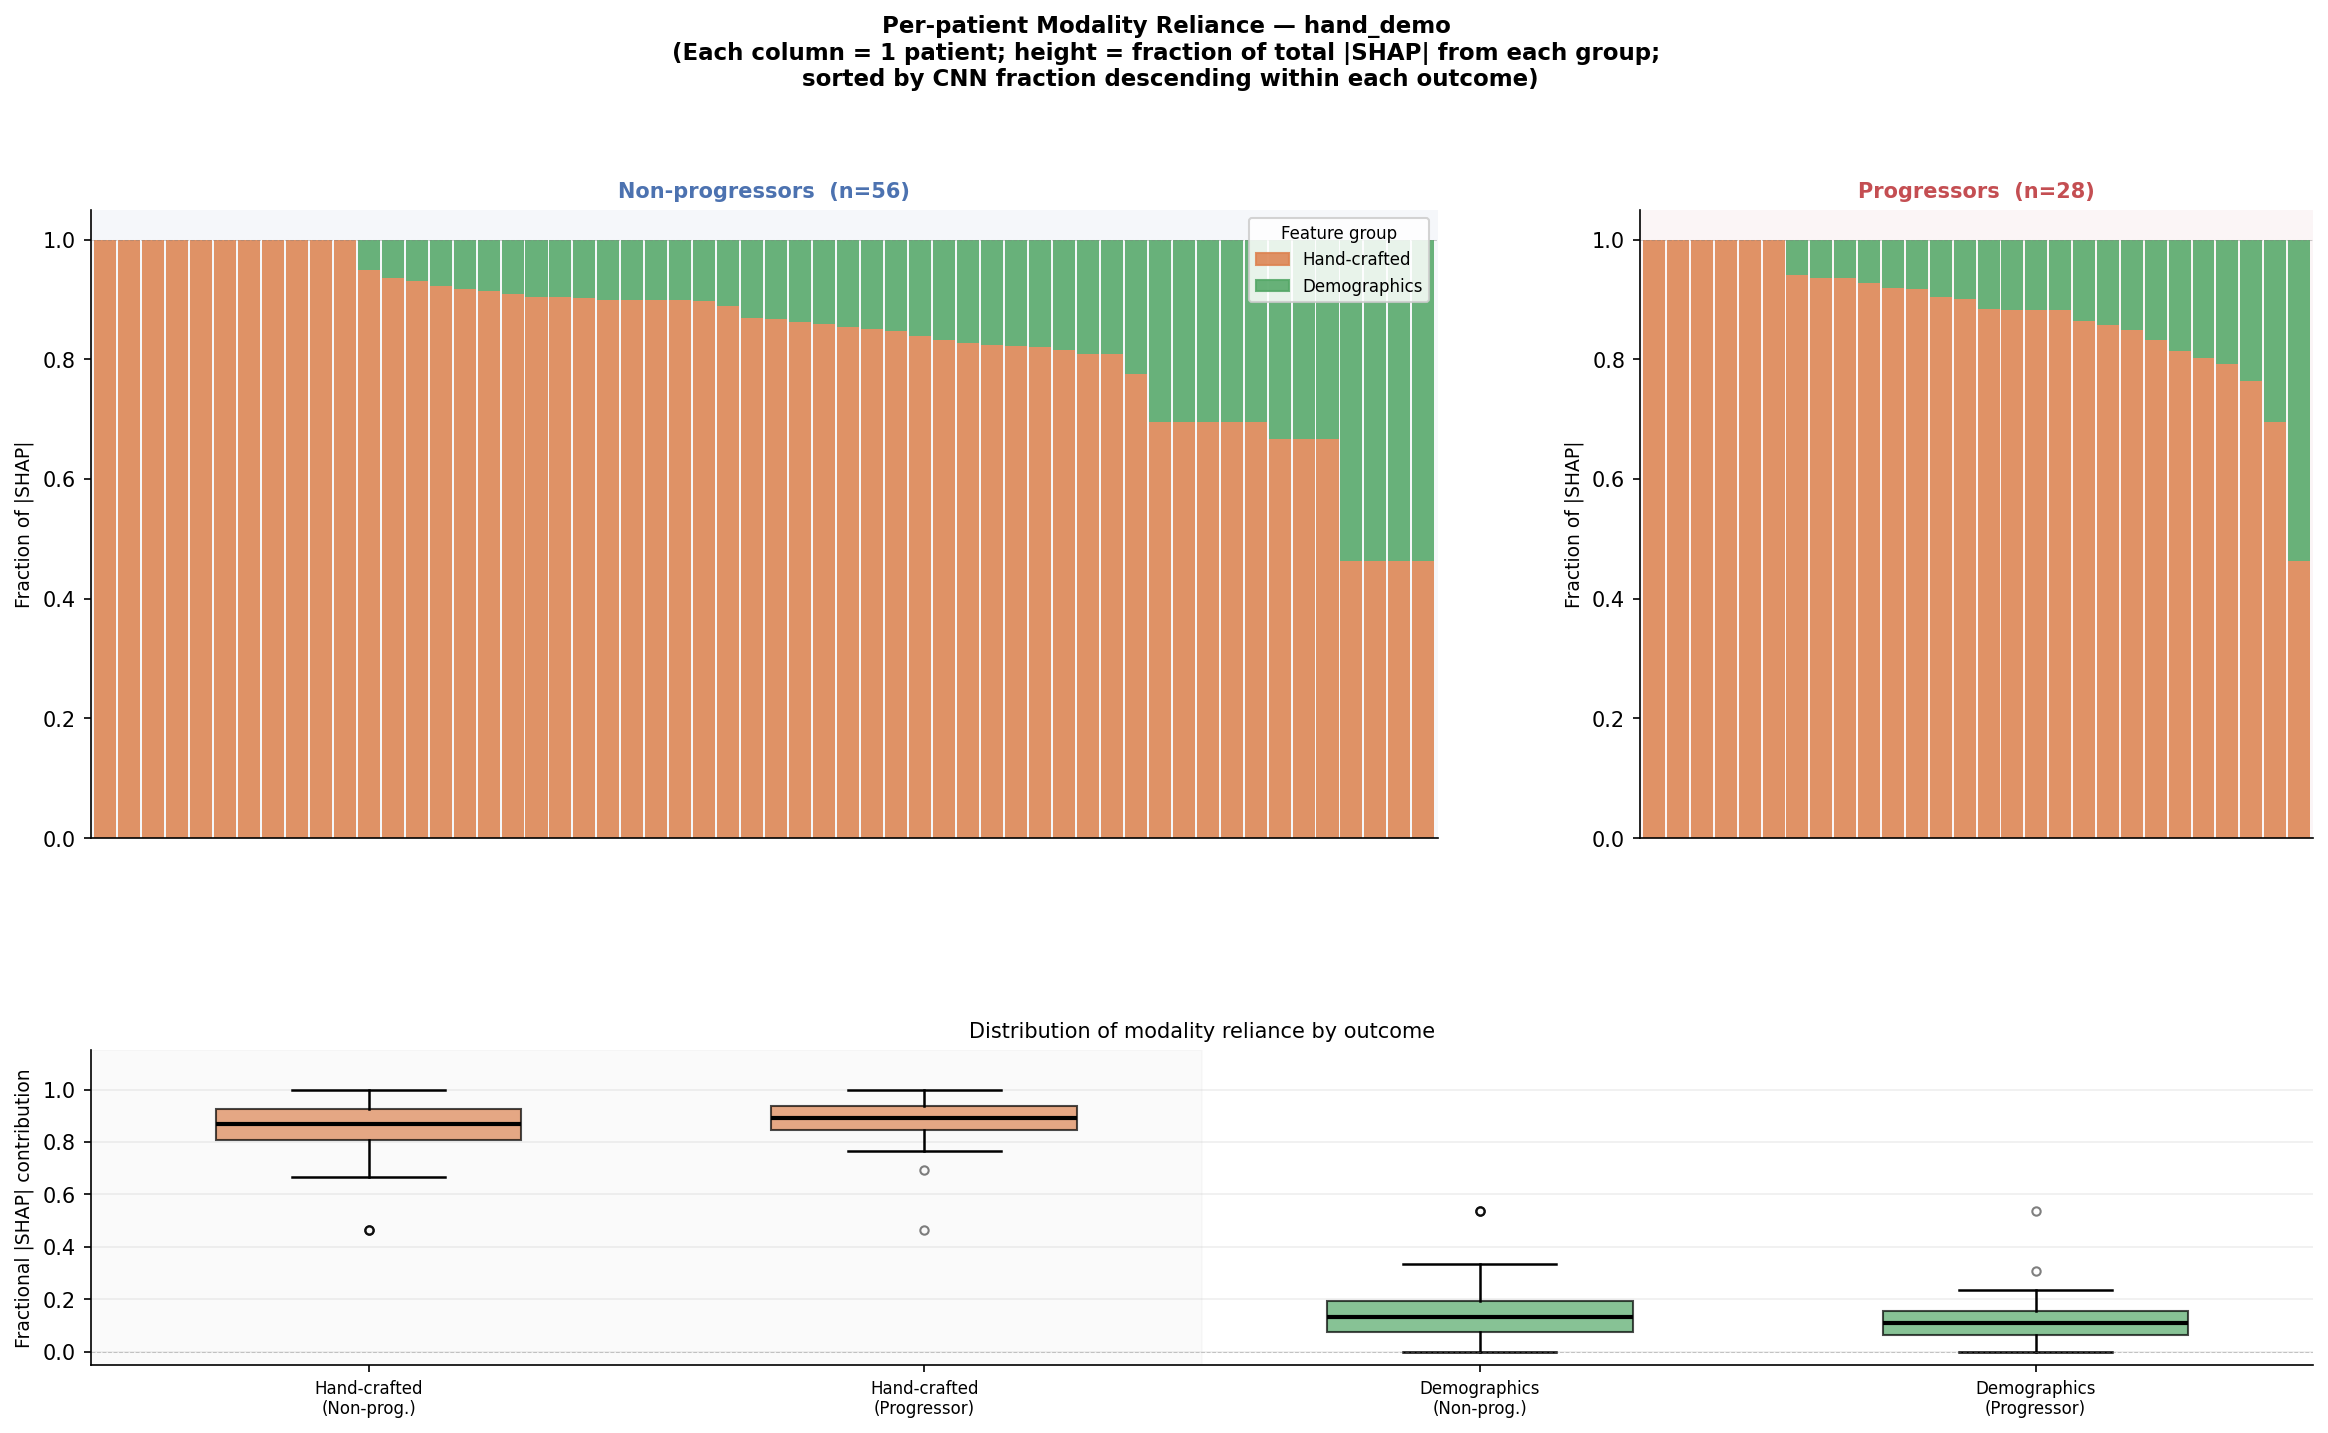

The table this chart was drawn from, first rows:
Hand-crafted, Demographics, outcome, patient_idx
0.6944, 0.3056, 1, 0
0.6944, 0.3056, 0, 1
0.6944, 0.3056, 0, 2
0.4634, 0.5366, 0, 3
0.6944, 0.3056, 0, 4
0.9352, 0.06481, 1, 5
0.4634, 0.5366, 1, 6
0.6667, 0.3333, 0, 7
0.6667, 0.3333, 0, 8
0.6944, 0.3056, 0, 9
0.9352, 0.06481, 1, 10
0.6667, 0.3333, 0, 11
0.4634, 0.5366, 0, 12
0.6944, 0.3056, 0, 13
0.4634, 0.5366, 0, 14
0.4634, 0.5366, 0, 15
0.883, 0.117, 1, 16
0.883, 0.117, 1, 17
0.8483, 0.1517, 1, 18
0.8478, 0.1522, 0, 19
0.8978, 0.1022, 0, 20
0.9034, 0.09659, 0, 21
0.9495, 0.0505, 0, 22
0.9354, 0.06458, 0, 23
0.9178, 0.08217, 1, 24
0.9166, 0.08335, 0, 25
0.9282, 0.07181, 1, 26
0.8597, 0.1403, 0, 27
0.8089, 0.1911, 0, 28
0.8326, 0.1674, 0, 29
0.8028, 0.1972, 1, 30
0.8822, 0.1178, 1, 31
0.9408, 0.05922, 1, 32
0.9141, 0.08591, 0, 33
0.9085, 0.09152, 0, 34
1.0, 0.0, 0, 35
1.0, 0.0, 1, 36
1.0, 0.0, 1, 37
1, 0.0, 1, 38
1, 0.0, 0, 39
1.0, 0.0, 1, 40
1.0, 0.0, 0, 41
1.0, 0.0, 0, 42
1.0, 0.0, 0, 43
1.0, 0.0, 0, 44
1.0, 0.0, 1, 45
1.0, 0.0, 0, 46
1.0, 0.0, 0, 47
1.0, 0.0, 1, 48
1.0, 0.0, 0, 49
1.0, 0.0, 0, 50
1, 0.0, 0, 51
0.8991, 0.1009, 0, 52
0.8243, 0.1757, 0, 53
0.8222, 0.1778, 0, 54
0.8539, 0.1461, 0, 55
0.8396, 0.1604, 0, 56
0.9045, 0.09551, 0, 57
0.8616, 0.1384, 0, 58
0.8996, 0.1004, 0, 59
... 24 more rows
